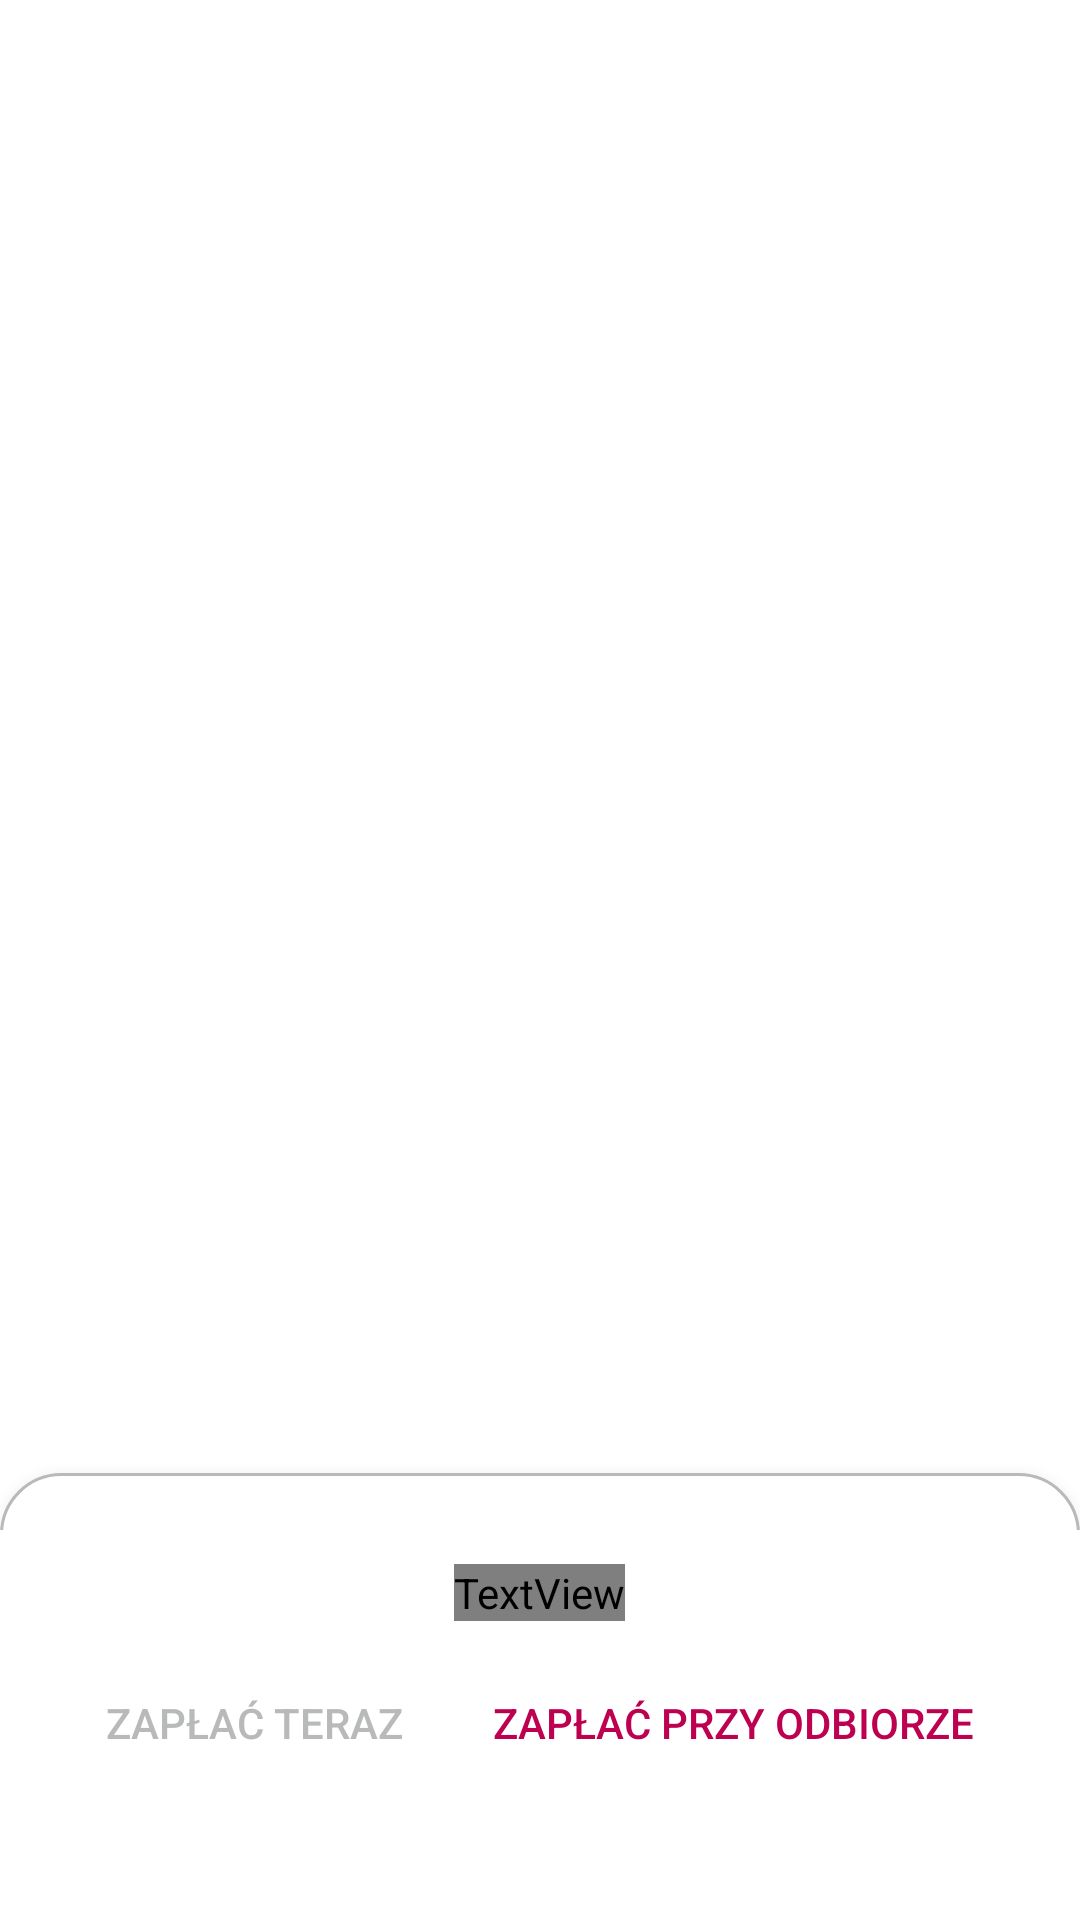

Write the Android layout XML for this screen, with the resource values it uses.
<!-- AndroidManifest.xml: application theme Theme.But -->
<!-- res/layout/fragment_confirmation_layout.xml -->
<?xml version="1.0" encoding="utf-8"?>
<androidx.constraintlayout.widget.ConstraintLayout xmlns:android="http://schemas.android.com/apk/res/android"
    xmlns:app="http://schemas.android.com/apk/res-auto"
    xmlns:tools="http://schemas.android.com/tools"
    android:layout_width="match_parent"
    android:layout_height="match_parent"
    android:orientation="vertical">

    <androidx.recyclerview.widget.RecyclerView
        android:id="@+id/confirmationRecyclerView"
        android:layout_width="0dp"
        android:layout_height="0dp"
        app:layout_constraintBottom_toTopOf="@id/confirmationPriceSummary"
        app:layout_constraintEnd_toEndOf="parent"
        app:layout_constraintStart_toStartOf="parent"
        app:layout_constraintTop_toTopOf="parent"
        tools:itemCount="2"
        tools:listitem="@layout/item_confirmation" />

    <LinearLayout
        android:id="@+id/confirmationPriceSummary"
        android:layout_width="match_parent"
        android:layout_height="150dp"
        android:background="@drawable/details_summary_background"
        android:elevation="10dp"
        android:gravity="center"
        android:orientation="vertical"
        app:layout_constraintBottom_toBottomOf="parent"
        app:layout_constraintEnd_toEndOf="parent"
        app:layout_constraintStart_toStartOf="parent">

        <TextView
            android:id="@+id/confirmationPriceSummaryText"
            android:layout_width="wrap_content"
            android:layout_height="wrap_content"
            android:fontFamily="@font/roboto_regular"
            android:gravity="center"
            android:textColor="@color/black"
            android:textSize="20sp"
            android:textStyle="bold"
            tools:text="15 PLN" />

        <LinearLayout
            android:layout_width="wrap_content"
            android:layout_height="wrap_content"
            android:padding="10dp">

            <Button
                android:id="@+id/payNowButton"
                android:layout_width="wrap_content"
                android:layout_height="wrap_content"
                android:layout_marginEnd="10dp"
                android:layout_weight="1"
                android:background="@android:color/transparent"
                android:padding="10dp"
                android:text="@string/confirmation_pay_now"
                android:textColor="@color/gray" />

            <Button
                android:id="@+id/payLaterButton"
                android:layout_width="wrap_content"
                android:layout_height="wrap_content"
                android:layout_weight="1"
                android:background="@android:color/transparent"
                android:padding="10dp"
                android:text="@string/confirmation_pay_later"
                android:textColor="@color/magenta" />

        </LinearLayout>

    </LinearLayout>


</androidx.constraintlayout.widget.ConstraintLayout>
<!-- res/layout/item_confirmation.xml (included above) -->
<?xml version="1.0" encoding="utf-8"?>
<androidx.cardview.widget.CardView xmlns:android="http://schemas.android.com/apk/res/android"
    xmlns:app="http://schemas.android.com/apk/res-auto"
    xmlns:tools="http://schemas.android.com/tools"
    android:id="@+id/confirmationItemContainer"
    android:layout_width="match_parent"
    android:layout_height="wrap_content"
    android:layout_marginStart="10dp"
    android:layout_marginTop="10dp"
    android:layout_marginEnd="10dp"
    android:layout_marginBottom="2dp"
    android:elevation="6dp"
    app:cardCornerRadius="15dp"
    tools:backgroundTint="@color/light_blue">

    <androidx.constraintlayout.widget.ConstraintLayout
        android:layout_width="match_parent"
        android:layout_height="wrap_content"
        android:orientation="vertical"
        android:padding="8dp">

        <ImageView
            android:id="@+id/confirmationItemImage"
            android:layout_width="20dp"
            android:layout_height="20dp"
            app:layout_constraintBottom_toBottomOf="@id/confirmationTitleTextView"
            app:layout_constraintStart_toStartOf="parent"
            app:layout_constraintTop_toTopOf="@id/confirmationTitleTextView"
            tools:src="@drawable/ic_launcher_background" />

        <TextView
            android:id="@+id/confirmationTitleTextView"
            android:layout_width="0dp"
            android:layout_height="wrap_content"
            android:layout_marginStart="8dp"
            android:layout_marginEnd="20dp"
            android:fontFamily="@font/roboto_regular"
            android:textColor="@color/black"
            android:textSize="20sp"
            app:layout_constraintEnd_toStartOf="@id/confirmationTotalPrice"
            app:layout_constraintStart_toEndOf="@id/confirmationItemImage"
            app:layout_constraintTop_toTopOf="@id/confirmationTotalPrice"
            tools:text="Kawa Latte" />

        <androidx.recyclerview.widget.RecyclerView
            android:id="@+id/confirmationItemDetailsRecyclerView"
            android:layout_width="wrap_content"
            android:layout_height="wrap_content"
            app:layout_constraintStart_toStartOf="parent"
            app:layout_constraintTop_toBottomOf="@id/confirmationTitleTextView" />

        <TextView
            android:id="@+id/confirmationTotalPrice"
            android:layout_width="wrap_content"
            android:layout_height="wrap_content"
            android:fontFamily="@font/roboto_regular"
            app:layout_constraintBaseline_toTopOf="parent"
            app:layout_constraintEnd_toEndOf="parent"
            tools:text="2 PLN" />

    </androidx.constraintlayout.widget.ConstraintLayout>


</androidx.cardview.widget.CardView>
<!-- resources referenced by this layout -->
<resources>
  <color name="black">#FF000000</color>
  <color name="gray">#b8bab9</color>
  <color name="light_blue">#f5fbff</color>
  <color name="magenta">#BD004F</color>
  <!-- drawable details_summary_background (drawable) -->
  <?xml version="1.0" encoding="utf-8"?>
  <layer-list xmlns:android="http://schemas.android.com/apk/res/android">
      <item android:top="1dp">
          <shape android:shape="rectangle">
              <corners
                  android:topLeftRadius="20dp"
                  android:topRightRadius="20dp" />
              <stroke
                  android:width="1dp"
                  android:color="@color/gray" />
              <solid android:color="@color/white" />
          </shape>
      </item>
  
      <item android:top="20dp">
          <shape android:shape="rectangle">
              <solid android:color="@color/white" />
          </shape>
      </item>
  
  </layer-list>
  <!-- drawable ic_launcher_background (drawable) -->
  <?xml version="1.0" encoding="utf-8"?>
  <vector xmlns:android="http://schemas.android.com/apk/res/android"
      android:width="108dp"
      android:height="108dp"
      android:viewportWidth="108"
      android:viewportHeight="108">
      <path
          android:fillColor="#BD004F"
          android:pathData="M0,0h108v108h-108z" />
  </vector>
  <string name="confirmation_pay_later">Zapłać przy odbiorze</string>
  <string name="confirmation_pay_now">Zapłać Teraz</string>
  <style name="Theme.But" parent="Theme.MaterialComponents.DayNight.NoActionBar">
          
          <item name="colorPrimary">@color/magenta</item>
          <item name="colorPrimaryVariant">@color/magenta_dark</item>
          <item name="colorOnPrimary">@color/white</item>
          
          <item name="colorSecondary">@color/navy</item>
          <item name="colorSecondaryVariant">@color/navy_dark</item>
          <item name="colorOnSecondary">@color/white</item>
          
          <item name="android:statusBarColor" tools:targetApi="l">@color/gray</item>
          
          <item name="bottomSheetDialogTheme">@style/CustomBottomSheetDialog</item>
      </style>
  <color name="white">#FFFFFFFF</color>
  <color name="magenta_dark">#C2185B</color>
  <color name="navy">#3F51B5</color>
  <color name="navy_dark">#303F9F</color>
  <style name="CustomBottomSheetDialog" parent="@style/ThemeOverlay.MaterialComponents.BottomSheetDialog">
          <item name="bottomSheetStyle">@style/CustomBottomSheet</item>
      </style>
  <style name="CustomBottomSheet" parent="Widget.MaterialComponents.BottomSheet">
          <item name="shapeAppearanceOverlay">@style/CustomShapeAppearanceBottomSheetDialog</item>
      </style>
  <style name="CustomShapeAppearanceBottomSheetDialog" parent="">
          <item name="cornerFamily">rounded</item>
          <item name="cornerSizeTopRight">15dp</item>
          <item name="cornerSizeTopLeft">15dp</item>
          <item name="cornerSizeBottomRight">0dp</item>
          <item name="cornerSizeBottomLeft">0dp</item>
      </style>
</resources>
